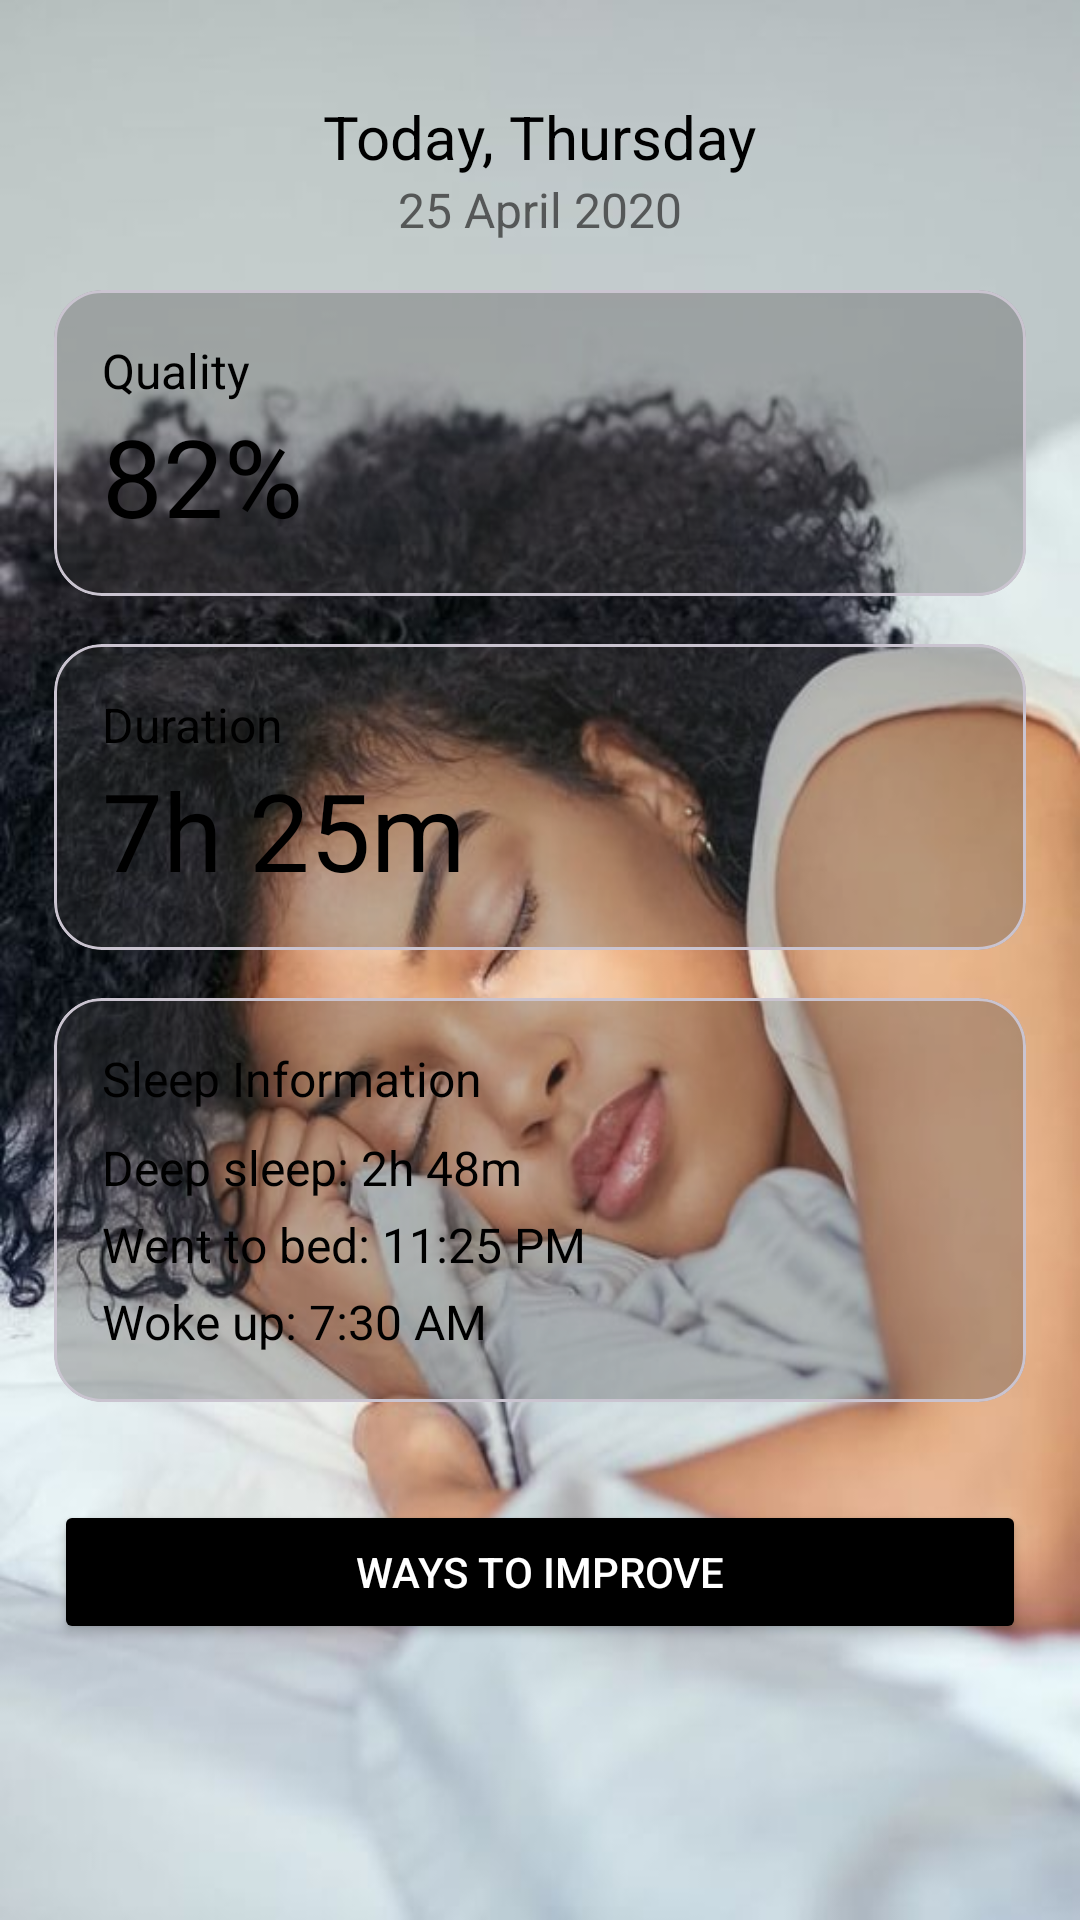

Reconstruct the res/layout file that produces this screen, plus the resources it refers to.
<!-- AndroidManifest.xml: application theme Theme.MyApplication -->
<!-- res/layout/sleep2.xml -->
<?xml version="1.0" encoding="utf-8"?>
<androidx.constraintlayout.widget.ConstraintLayout xmlns:android="http://schemas.android.com/apk/res/android"
    xmlns:app="http://schemas.android.com/apk/res-auto"
    xmlns:tools="http://schemas.android.com/tools"
    android:layout_width="match_parent"
    android:layout_height="match_parent"
    android:background="@drawable/sleep2"
    tools:context=".SleepQualityActivity">

    
    <TextView
        android:id="@+id/dateTextView"
        android:layout_width="wrap_content"
        android:layout_height="wrap_content"
        android:layout_marginTop="32dp"
        android:text="Today, Thursday"
        android:textColor="@color/black"
        android:textSize="20sp"
        app:layout_constraintEnd_toEndOf="parent"
        app:layout_constraintStart_toStartOf="parent"
        app:layout_constraintTop_toTopOf="parent" />

    
    <TextView
        android:id="@+id/dateDetailTextView"
        android:layout_width="wrap_content"
        android:layout_height="wrap_content"
        android:text="25 April 2020"
        android:textColor="@color/gray"
        android:textSize="16sp"
        app:layout_constraintEnd_toEndOf="parent"
        app:layout_constraintStart_toStartOf="parent"
        app:layout_constraintTop_toBottomOf="@id/dateTextView" />

    
    <com.google.android.material.card.MaterialCardView
        android:id="@+id/qualityCard"
        android:layout_width="0dp"
        android:layout_height="wrap_content"
        android:layout_marginTop="16dp"
        app:cardBackgroundColor="@color/light_gray"
        app:cardCornerRadius="16dp"
        app:layout_constraintEnd_toEndOf="parent"
        app:layout_constraintStart_toStartOf="parent"
        app:layout_constraintTop_toBottomOf="@id/dateDetailTextView"
        app:layout_constraintWidth_percent="0.9">

        <LinearLayout
            android:layout_width="match_parent"
            android:layout_height="wrap_content"
            android:orientation="vertical"
            android:padding="16dp">

            <TextView
                android:layout_width="wrap_content"
                android:layout_height="wrap_content"
                android:text="Quality"
                android:textColor="@color/black"
                android:textSize="16sp" />

            <TextView
                android:id="@+id/sleepQualityTextView"
                android:layout_width="wrap_content"
                android:layout_height="wrap_content"
                android:text="82%"
                android:textColor="@color/black"
                android:textSize="36sp" />

        </LinearLayout>
    </com.google.android.material.card.MaterialCardView>

    
    <com.google.android.material.card.MaterialCardView
        android:id="@+id/durationCard"
        android:layout_width="0dp"
        android:layout_height="wrap_content"
        android:layout_marginTop="16dp"
        app:cardBackgroundColor="@color/light_gray"
        app:cardCornerRadius="16dp"
        app:layout_constraintEnd_toEndOf="parent"
        app:layout_constraintStart_toStartOf="parent"
        app:layout_constraintTop_toBottomOf="@id/qualityCard"
        app:layout_constraintWidth_percent="0.9">

        <LinearLayout
            android:layout_width="match_parent"
            android:layout_height="wrap_content"
            android:orientation="vertical"
            android:padding="16dp">

            <TextView
                android:layout_width="wrap_content"
                android:layout_height="wrap_content"
                android:text="Duration"
                android:textColor="@color/black"
                android:textSize="16sp" />

            <TextView
                android:id="@+id/sleepDurationTextView"
                android:layout_width="wrap_content"
                android:layout_height="wrap_content"
                android:text="7h 25m"
                android:textColor="@color/black"
                android:textSize="36sp" />

        </LinearLayout>
    </com.google.android.material.card.MaterialCardView>

    
    <com.google.android.material.card.MaterialCardView
        android:id="@+id/sleepInfoCard"
        android:layout_width="0dp"
        android:layout_height="wrap_content"
        android:layout_marginTop="16dp"
        app:cardBackgroundColor="@color/light_gray"
        app:cardCornerRadius="16dp"
        app:layout_constraintEnd_toEndOf="parent"
        app:layout_constraintStart_toStartOf="parent"
        app:layout_constraintTop_toBottomOf="@id/durationCard"
        app:layout_constraintWidth_percent="0.9">

        <LinearLayout
            android:layout_width="match_parent"
            android:layout_height="wrap_content"
            android:orientation="vertical"
            android:padding="16dp">

            <TextView
                android:layout_width="wrap_content"
                android:layout_height="wrap_content"
                android:text="Sleep Information"
                android:textColor="@color/black"
                android:textSize="16sp" />

            <TextView
                android:id="@+id/deepSleepTextView"
                android:layout_width="wrap_content"
                android:layout_height="wrap_content"
                android:layout_marginTop="8dp"
                android:text="Deep sleep: 2h 48m"
                android:textColor="@color/black"
                android:textSize="16sp" />

            <TextView
                android:id="@+id/wentToBedTextView"
                android:layout_width="wrap_content"
                android:layout_height="wrap_content"
                android:layout_marginTop="4dp"
                android:text="Went to bed: 11:25 PM"
                android:textColor="@color/black"
                android:textSize="16sp" />

            <TextView
                android:id="@+id/wokeUpTextView"
                android:layout_width="wrap_content"
                android:layout_height="wrap_content"
                android:layout_marginTop="4dp"
                android:text="Woke up: 7:30 AM"
                android:textColor="@color/black"
                android:textSize="16sp" />

            <View
                android:id="@+id/overlay"
                android:layout_width="0dp"
                android:layout_height="0dp"
                android:background="#26E4931C" />

        </LinearLayout>
    </com.google.android.material.card.MaterialCardView>

    

    
    <Button
        android:id="@+id/waysToImproveButton"
        android:layout_width="0dp"
        android:layout_height="wrap_content"
        android:layout_marginTop="500dp"
        android:backgroundTint="@color/black"
        android:text="Ways to Improve"
        android:textColor="@color/white"
        app:layout_constraintEnd_toEndOf="parent"
        app:layout_constraintStart_toStartOf="parent"
        app:layout_constraintTop_toTopOf="parent"
        app:layout_constraintWidth_percent="0.9" />

</androidx.constraintlayout.widget.ConstraintLayout>
<!-- resources referenced by this layout -->
<resources>
  <color name="black">#FF000000</color>
  <color name="gray">#B3272626</color>
  <color name="light_gray">#4D424141</color>
  <color name="white">#FFFFFFFF</color>
  <!-- drawable sleep2: jpg bitmap (drawable, 45966 bytes) -->
  <style name="Theme.MyApplication" parent="Base.Theme.MyApplication" />
  <style name="Base.Theme.MyApplication" parent="Theme.Material3.DayNight.NoActionBar">
          
          
          <item name="colorPrimary">#80FF9800</item>        
          <item name="colorPrimaryDark">#80FA9A0D</item>    
          <item name="colorAccent">#804D4C4B</item>
      </style>
</resources>
